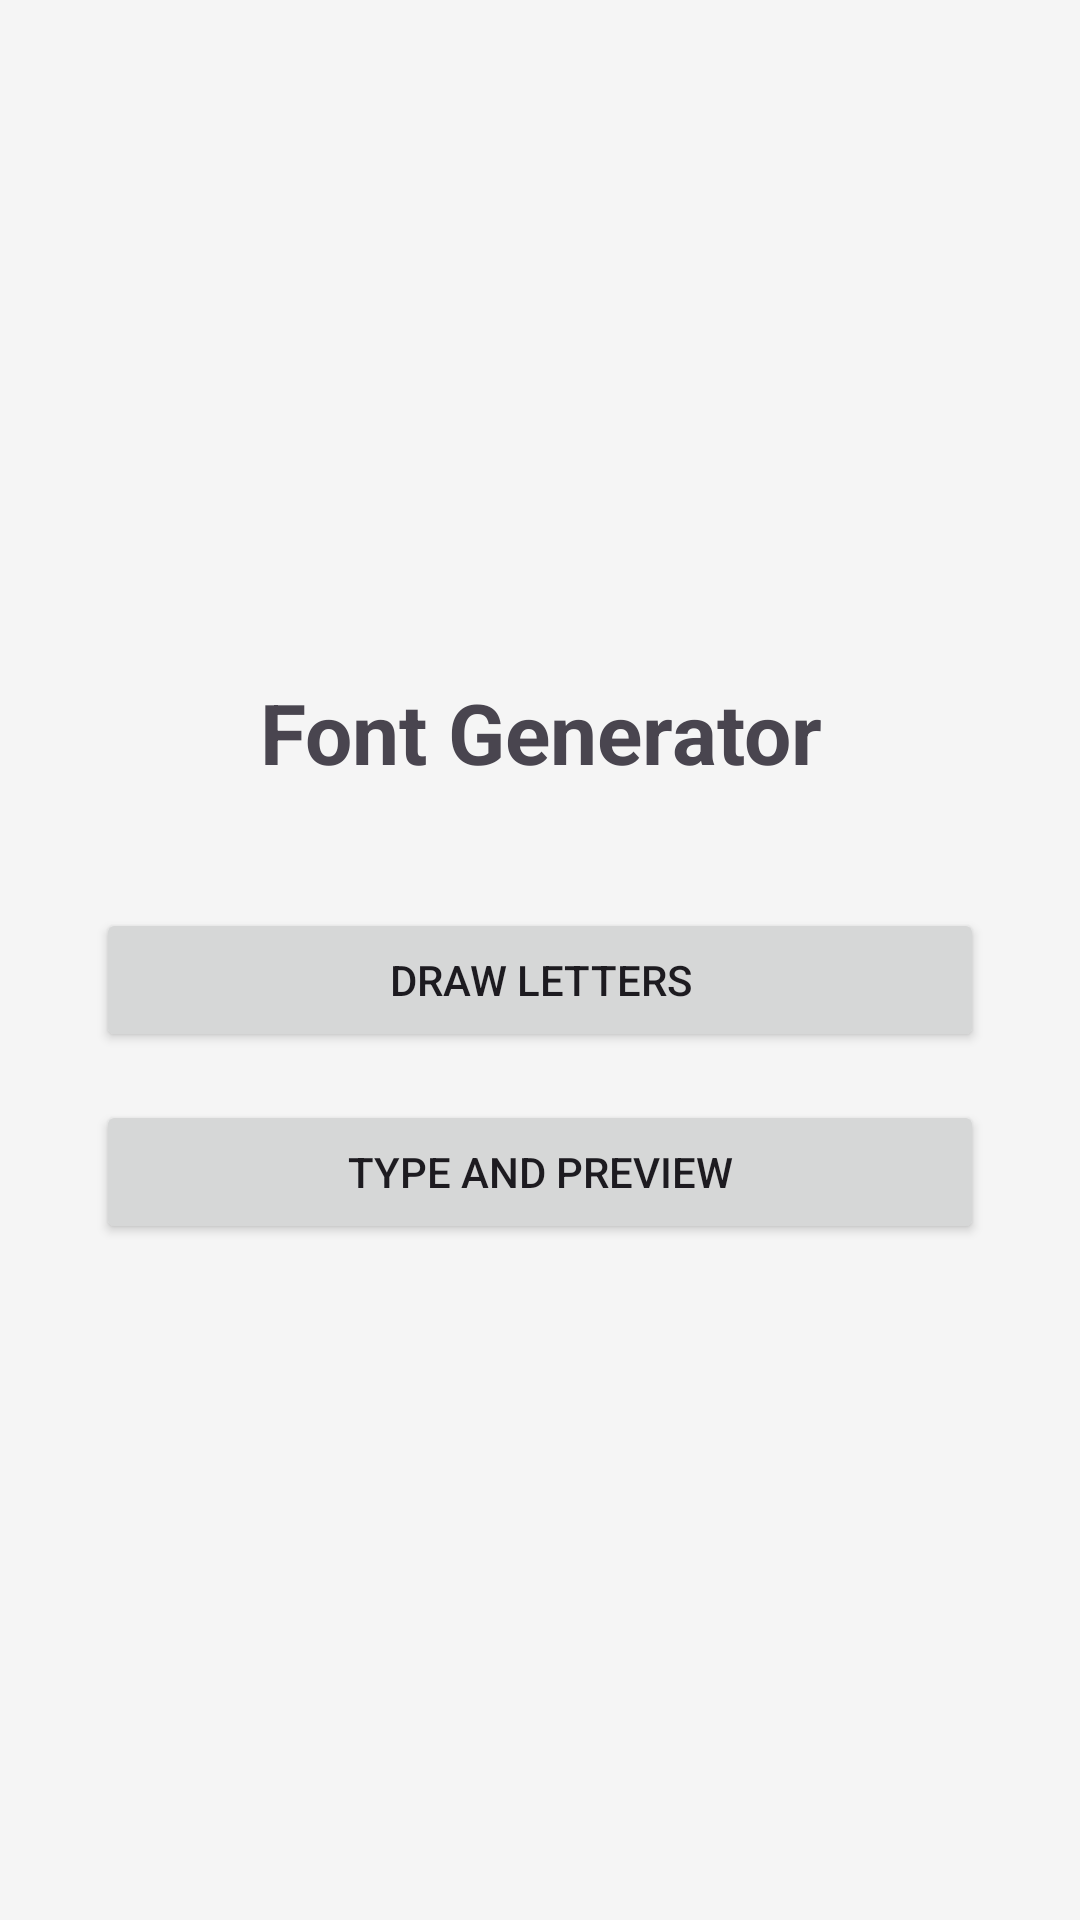

The Android layout XML behind this screen, and the referenced resources:
<!-- AndroidManifest.xml: application theme Theme.FontGenerator -->
<!-- res/layout/activity_main.xml -->
<?xml version="1.0" encoding="utf-8"?>
<LinearLayout xmlns:android="http://schemas.android.com/apk/res/android"
    android:layout_width="match_parent"
    android:layout_height="match_parent"
    android:orientation="vertical"
    android:gravity="center"
    android:padding="32dp"
    android:background="#F5F5F5">

    <TextView
        android:layout_width="match_parent"
        android:layout_height="wrap_content"
        android:text="Font Generator"
        android:textSize="28sp"
        android:textStyle="bold"
        android:gravity="center"
        android:paddingBottom="40dp"/>

    <Button
        android:id="@+id/btnStart"
        android:layout_width="match_parent"
        android:layout_height="wrap_content"
        android:text="Draw Letters"
        android:layout_marginBottom="16dp"/>

    <Button
        android:id="@+id/btnType"
        android:layout_width="match_parent"
        android:layout_height="wrap_content"
        android:text="Type and Preview"/>

</LinearLayout>
<!-- resources referenced by this layout -->
<resources>
  <style name="Theme.FontGenerator" parent="Base.Theme.FontGenerator" />
  <style name="Base.Theme.FontGenerator" parent="Theme.Material3.DayNight.NoActionBar">
          
          
      </style>
</resources>
